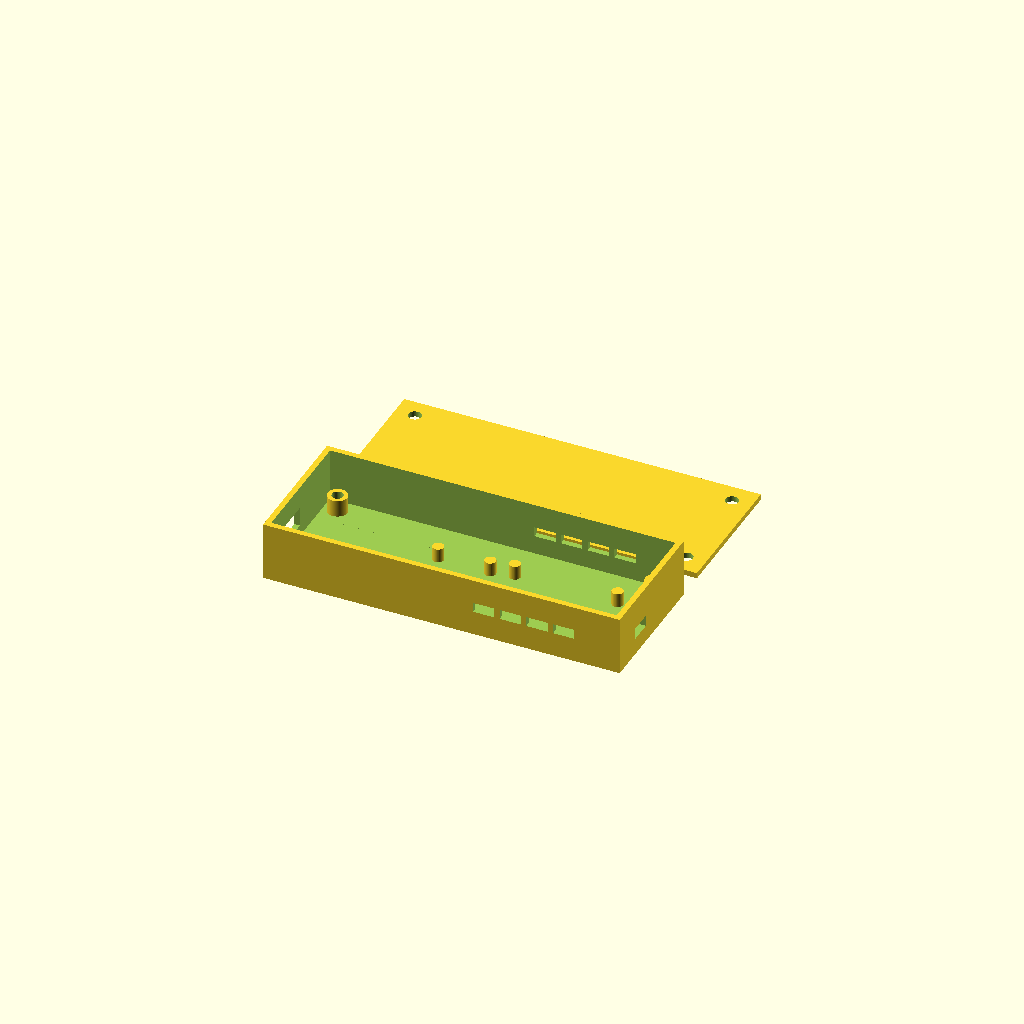
Cell 1: rendered with the file's own defaults.
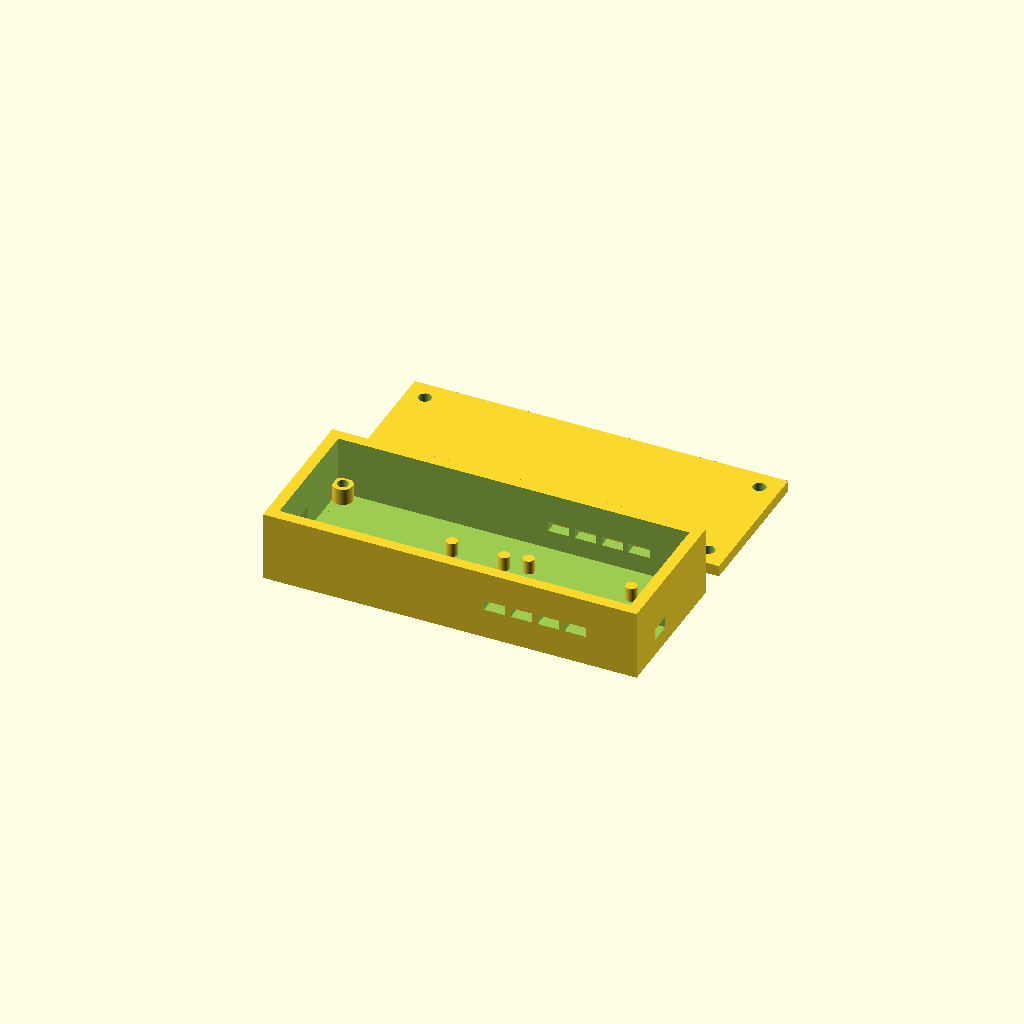
Cell 2: wall = 4 (everything else at default).
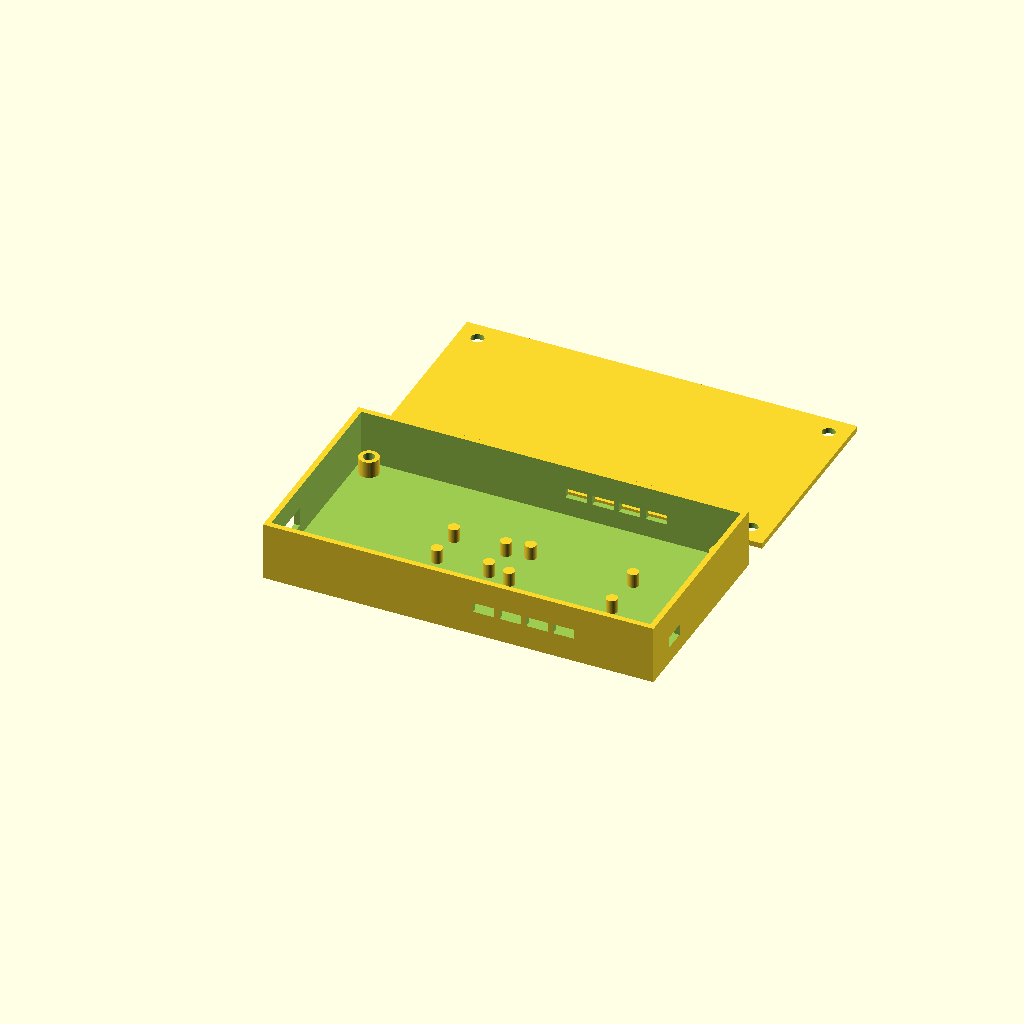
Cell 3: boss_margin = 24 (everything else at default).
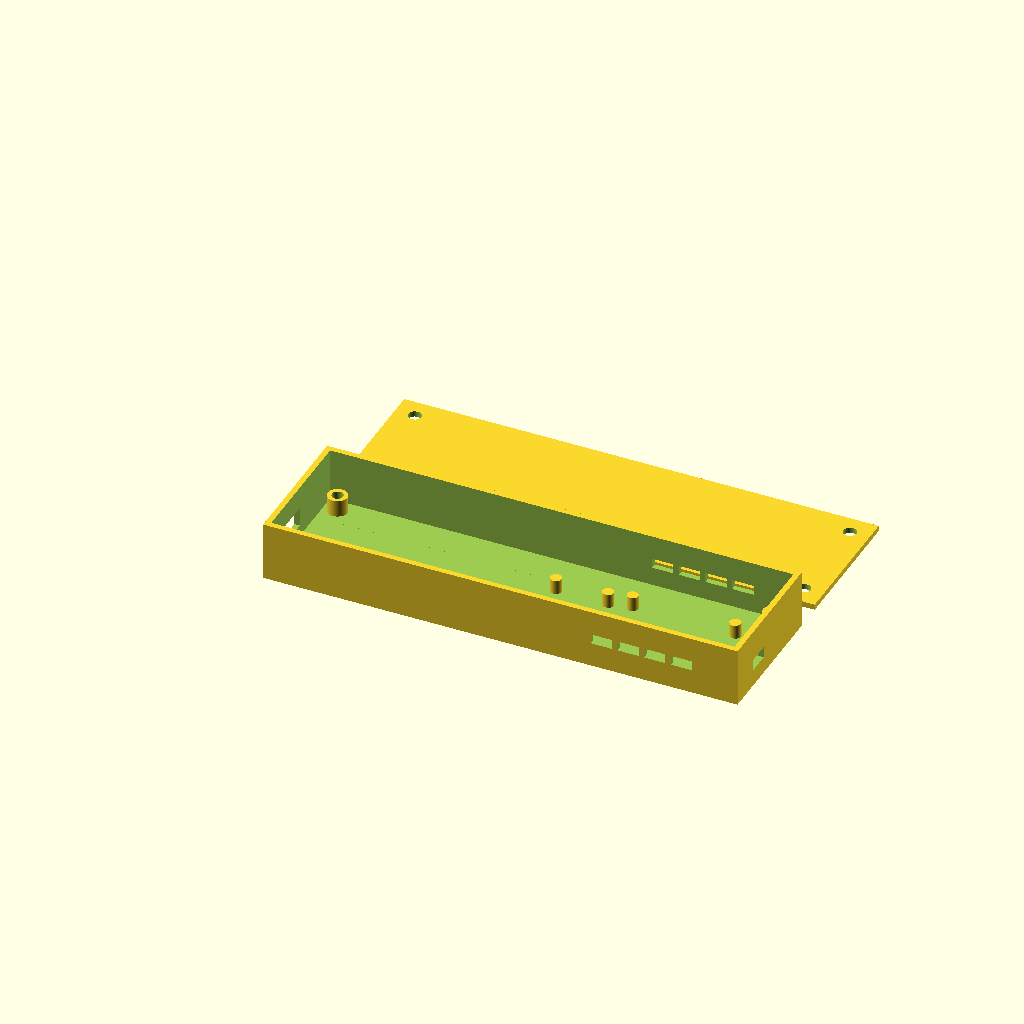
Cell 4: batt_l = 84 (everything else at default).
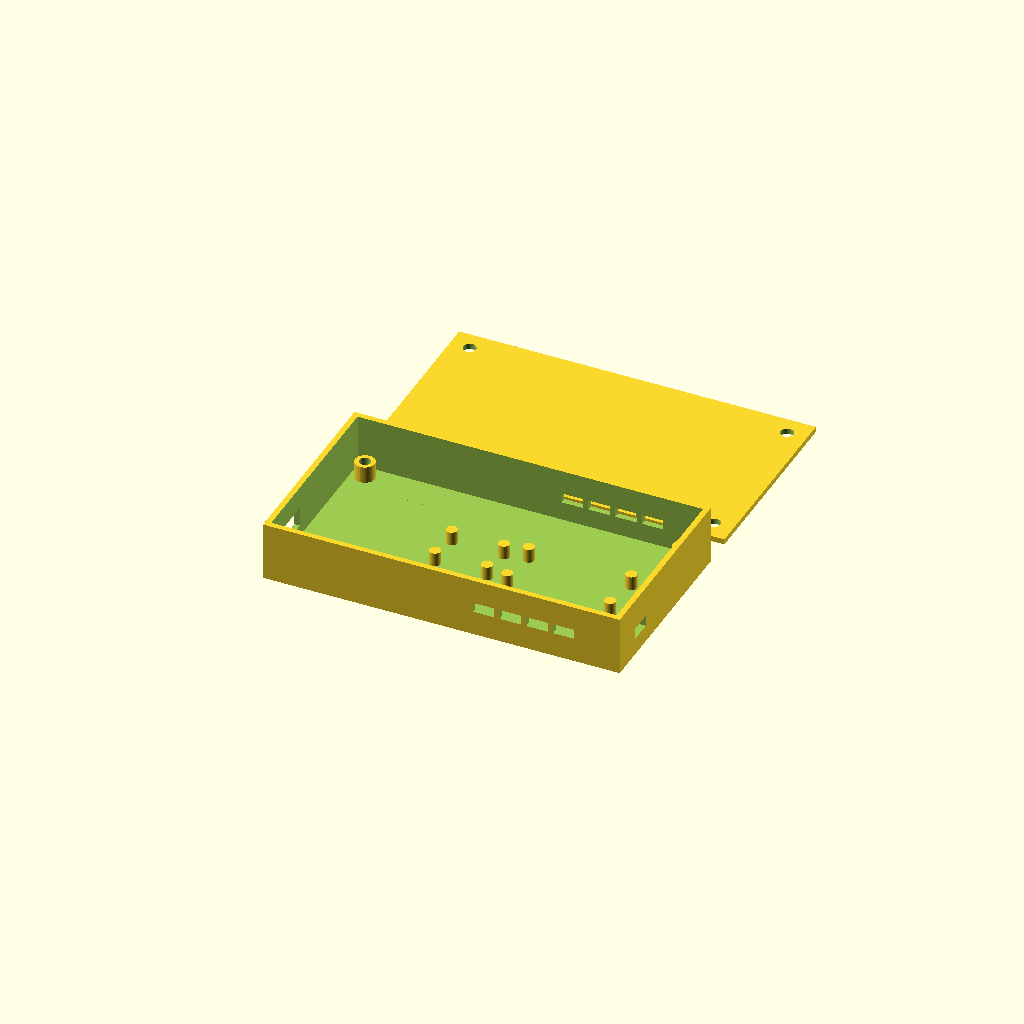
Cell 5: batt_w = 42 (everything else at default).
One fixed orthographic camera (rotation 55°, 0°, 25°; colour scheme Cornfield) for every cell.
Source of the model, hardware/models/meridian_hub/meridian_hub_case_2_6_2.scad:
// ============================================================
// Meridian Hub Enclosure — battery + ESP32 + mux controller box
// Vanilla parametric OpenSCAD, no external libraries required.
// ============================================================
// Layout: battery bay and board bay sit side by side along the
// LENGTH (X) axis. case_l is a SUM of both bays' lengths.

$fn = 64; // arc smoothness — drop to 32 while iterating

// ---------------- PARAMS (measure & edit these) ----------------

wall = 2.0;
// Minimum clear space between any board/battery footprint edge
// and the case edge, so the corner heat-insert bosses never
// overlap a board or its standoffs. Increase if you still see
// interference for your real mux dimensions.
boss_margin = 12;

// --- Battery bay ---
batt_l = 42;
batt_w = 21;
batt_h = 7;
batt_clearance = 0.6;

// --- ESP32 board (confirmed) ---
esp_l = 22.61;
esp_w = 17;
esp_h = 5;

// --- Mux board (confirmed) ---
// Adafruit PCA9548A, measured 2026-08-24: 40.6 x 20.36mm.
// Replaces the earlier 55x36 SparkFun TCA9548A placeholder.
mux_l = 40.6;
mux_w = 20.36;
mux_h = 5;

board_gap = 4; // gap between ESP and mux within the shared bay

// Support posts — plain pillars, not fastener bosses, no screw
// hole. Rest boards on them and tack with hot glue or foam tape.
standoff_h = 5;
standoff_od = 4;
standoff_inset = 2;

// --- Ports (side wall cutouts) ---
// USB-C port, battery end — this is a CABLE PASS-THROUGH slot, not
// a precision board-USB cutout: the XIAO sits mid-case (sandwiched
// between the battery bay and the mux) with no wall directly at its
// own USB-C connector, so a cable comes in through this slot and
// plugs into the board's own port inside the shared open cavity.
// usbc_w/usbc_h are sized for a standard USB-C cable's connector
// shell — bump them if your cable is chunkier and reprint the base.
usbc_w = 12;  // was 9 in v2.5 — most cable shells run 10-12mm wide
usbc_h = 7;   // was 4 in v2.5 — too tight for almost any real cable
usbc_z = 6;   // still used by the power switch cutout below, unchanged
// Anchor is unchanged from v2.5 (wall+10, usbc_z) — that corner
// already had ~1.5mm clearance to the heat-insert boss, so the slot
// just grows outward (+Y, +Z) from the same corner rather than
// re-centering, which would eat that clearance. If you bump usbc_w/h
// much further, re-check clearance against the boss at y≈10.5.

switch_w = 8;
switch_h = 4;

// JST-SH connector housing is 2.9 x 7mm — slot, not round hole
cable_port_clearance = 0.6; // added to each dimension for fit
cable_port_w = 7 + cable_port_clearance;
cable_port_h = 2.9 + cable_port_clearance;
cable_port_count = 4;   // connectors per side — matches the mux's 4+4 channel headers
cable_port_margin = 6;  // inset from each end of the mux footprint to the first/last hole

// --- Heat-set insert bosses (M3 brass inserts) ---
insert_hole_d = 4.0;
insert_boss_od = 7.0;
insert_boss_h = 6.0;

// ---------------- DERIVED ----------------

board_bay_l = esp_l + board_gap + mux_l;
board_bay_w = max(esp_w, mux_w);

case_w = max(batt_w, board_bay_w) + 2*wall + 2*boss_margin;
case_l = wall + batt_l + wall + board_bay_l + wall + boss_margin;
case_h = max(batt_h, standoff_h + 12) + 2*wall;

echo(str("Case footprint: ", case_l, " x ", case_w, " x ", case_h, " mm"));

board_bay_x0 = wall + batt_l + wall; // where the board bay starts along X
batt_y0 = wall + (case_w - 2*wall - batt_w) / 2;
board_bay_y0 = wall + (case_w - 2*wall - board_bay_w) / 2;

esp_y0 = board_bay_y0 + (board_bay_w - esp_w) / 2;
mux_x0 = board_bay_x0 + esp_l + board_gap;
mux_y0 = board_bay_y0 + (board_bay_w - mux_w) / 2;

// ---------------- MODULES ----------------

module insert_boss(h = insert_boss_h) {
    difference() {
        cylinder(d = insert_boss_od, h = h);
        cylinder(d = insert_hole_d, h = h + 1);
    }
}

module board_standoffs(bl, bw, ox, oy) {
    for (x = [standoff_inset, bl - standoff_inset])
        for (y = [standoff_inset, bw - standoff_inset])
            translate([ox + x, oy + y, wall])
                cylinder(d = standoff_od, h = standoff_h);
}

module base() {
    difference() {
        cube([case_l, case_w, case_h]);

        translate([wall, wall, wall])
            cube([case_l - 2*wall, case_w - 2*wall, case_h]);

        // battery bay pocket
        translate([wall, batt_y0, wall])
            cube([batt_l + batt_clearance, batt_w + batt_clearance, batt_h + 1]);

        // USB-C port, battery end (pass-through slot — see note above)
        translate([-1, wall + 10, usbc_z])
            cube([wall + 2, usbc_w, usbc_h]);

        // power switch, board end
        translate([case_l - wall - 1, wall + 10, usbc_z])
            cube([wall + 2, switch_w, switch_h]);

        // Note: battery and board areas share one open cavity (no
        // internal divider), so the JST battery connector just
        // routes through open space — no pass-through hole needed.

        // cable exit ports — aligned to the mux footprint, rectangular
        // slots sized to the actual JST-SH connector housing, 4 through
        // the back wall and 4 through the front wall.
        cable_port_step = (mux_l - 2*cable_port_margin) / (cable_port_count - 1);
        for (i = [0 : cable_port_count - 1]) {
            cx = mux_x0 + cable_port_margin + i*cable_port_step;

            // back wall
            translate([cx - cable_port_w/2, case_w - wall - 1, case_h/2 - cable_port_h/2])
                cube([cable_port_w, wall + 2, cable_port_h]);

            // front wall
            translate([cx - cable_port_w/2, -1, case_h/2 - cable_port_h/2])
                cube([cable_port_w, wall + 2, cable_port_h]);
        }
    }

    // corner bosses for heat-set inserts
    for (x = [insert_boss_od, case_l - insert_boss_od])
        for (y = [insert_boss_od, case_w - insert_boss_od])
            translate([x, y, wall])
                insert_boss();

    // ESP32 standoffs
    board_standoffs(esp_l, esp_w, board_bay_x0, esp_y0);

    // mux standoffs
    board_standoffs(mux_l, mux_w, mux_x0, mux_y0);
}

module lid() {
    difference() {
        cube([case_l, case_w, wall]);
        for (x = [insert_boss_od, case_l - insert_boss_od])
            for (y = [insert_boss_od, case_w - insert_boss_od])
                translate([x, y, -1])
                    cylinder(d = insert_hole_d + 0.6, h = wall + 2);
    }
}

// ---------------- LAYOUT ----------------

base();
translate([0, case_w + 10, 0])
    lid();
Parameter table extracted from the source (name, type, default, range or options):
wall: number, default 2
boss_margin: number, default 12
batt_l: number, default 42
batt_w: number, default 21
batt_h: number, default 7
batt_clearance: number, default 0.6
esp_l: number, default 22.61
esp_w: number, default 17
esp_h: number, default 5
mux_l: number, default 40.6
mux_w: number, default 20.36
mux_h: number, default 5
board_gap: number, default 4
standoff_h: number, default 5
standoff_od: number, default 4
standoff_inset: number, default 2
usbc_w: number, default 12
usbc_h: number, default 7
usbc_z: number, default 6
switch_w: number, default 8
switch_h: number, default 4
cable_port_clearance: number, default 0.6
cable_port_count: number, default 4
cable_port_margin: number, default 6
insert_hole_d: number, default 4
insert_boss_od: number, default 7
insert_boss_h: number, default 6
